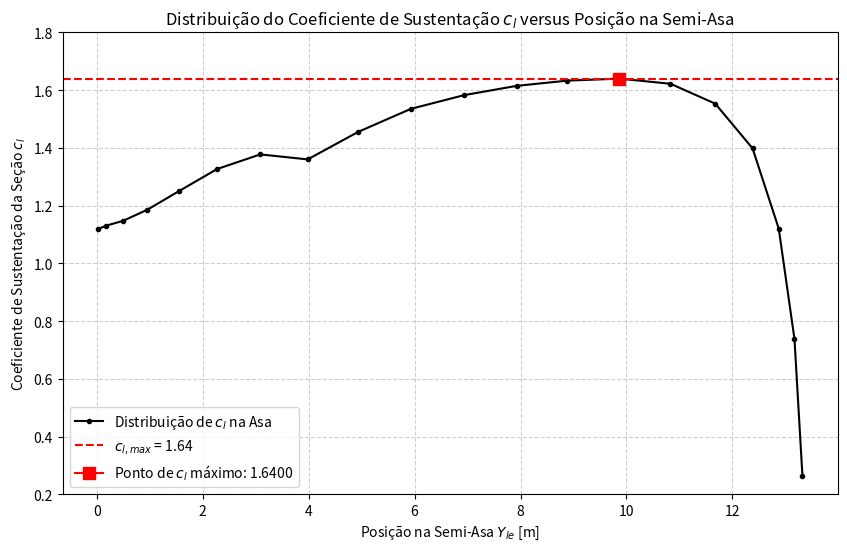

Python code for this plot:
import matplotlib.pyplot as plt
import numpy as np

# Dados da Semi-Asa Positiva (Surface #1: Strips 1 a 20)
# Yle (Posição na Semi-Asa [m])
Yle = np.array([
    0.0200, 0.1788, 0.4927, 0.9538, 1.5507, 2.2689, 3.0861, 3.9814, 4.9370, 5.9295,
    6.9343, 7.9267, 8.8824, 9.8618, 10.8306, 11.6773, 12.3812, 12.8752, 13.1719, 13.3221
])

# cl (Coeficiente de Sustentação da Seção)
cl = np.array([
    1.1187, 1.1311, 1.1473, 1.1861, 1.2504, 1.3268, 1.3776, 1.3603, 1.4558, 1.5354,
    1.5829, 1.6150, 1.6331, 1.6400, 1.6223, 1.5532, 1.3984, 1.1204, 0.7384, 0.2651
])


plt.figure(figsize=(10, 6))

# Encontrar o ponto de cl máximo para marcar (simulando o ponto de estol)
cl_max_value = cl.max()
idx_cl_max = cl.argmax()
Yle_max = Yle[idx_cl_max]

# Plotar a distribuição do cl
plt.plot(Yle, cl, marker='o', linestyle='-', color='black', label='Distribuição de $c_l$ na Asa', markersize=3)

# Adicionar a linha horizontal do cl_max de referência da figura (1.64)
cl_max_ref = 1.64
plt.axhline(y=cl_max_ref, color='r', linestyle='--', label=f'$c_{{l, max}}$ = {cl_max_ref}')

# Destacar o ponto de cl máximo calculado nos dados
plt.plot(Yle_max, cl_max_value, marker='s', markersize=8, color='red', label=f'Ponto de $c_l$ máximo: {cl_max_value:.4f}')

# Configurações do gráfico
plt.title('Distribuição do Coeficiente de Sustentação $c_l$ versus Posição na Semi-Asa')
plt.xlabel('Posição na Semi-Asa $Y_{le}$ [m]')
plt.ylabel('Coeficiente de Sustentação da Seção $c_l$')
plt.grid(True, linestyle='--', alpha=0.6)
plt.legend()
plt.ylim(0.2, 1.8) # Limites para replicar o visual da sua figura
plt.show()
